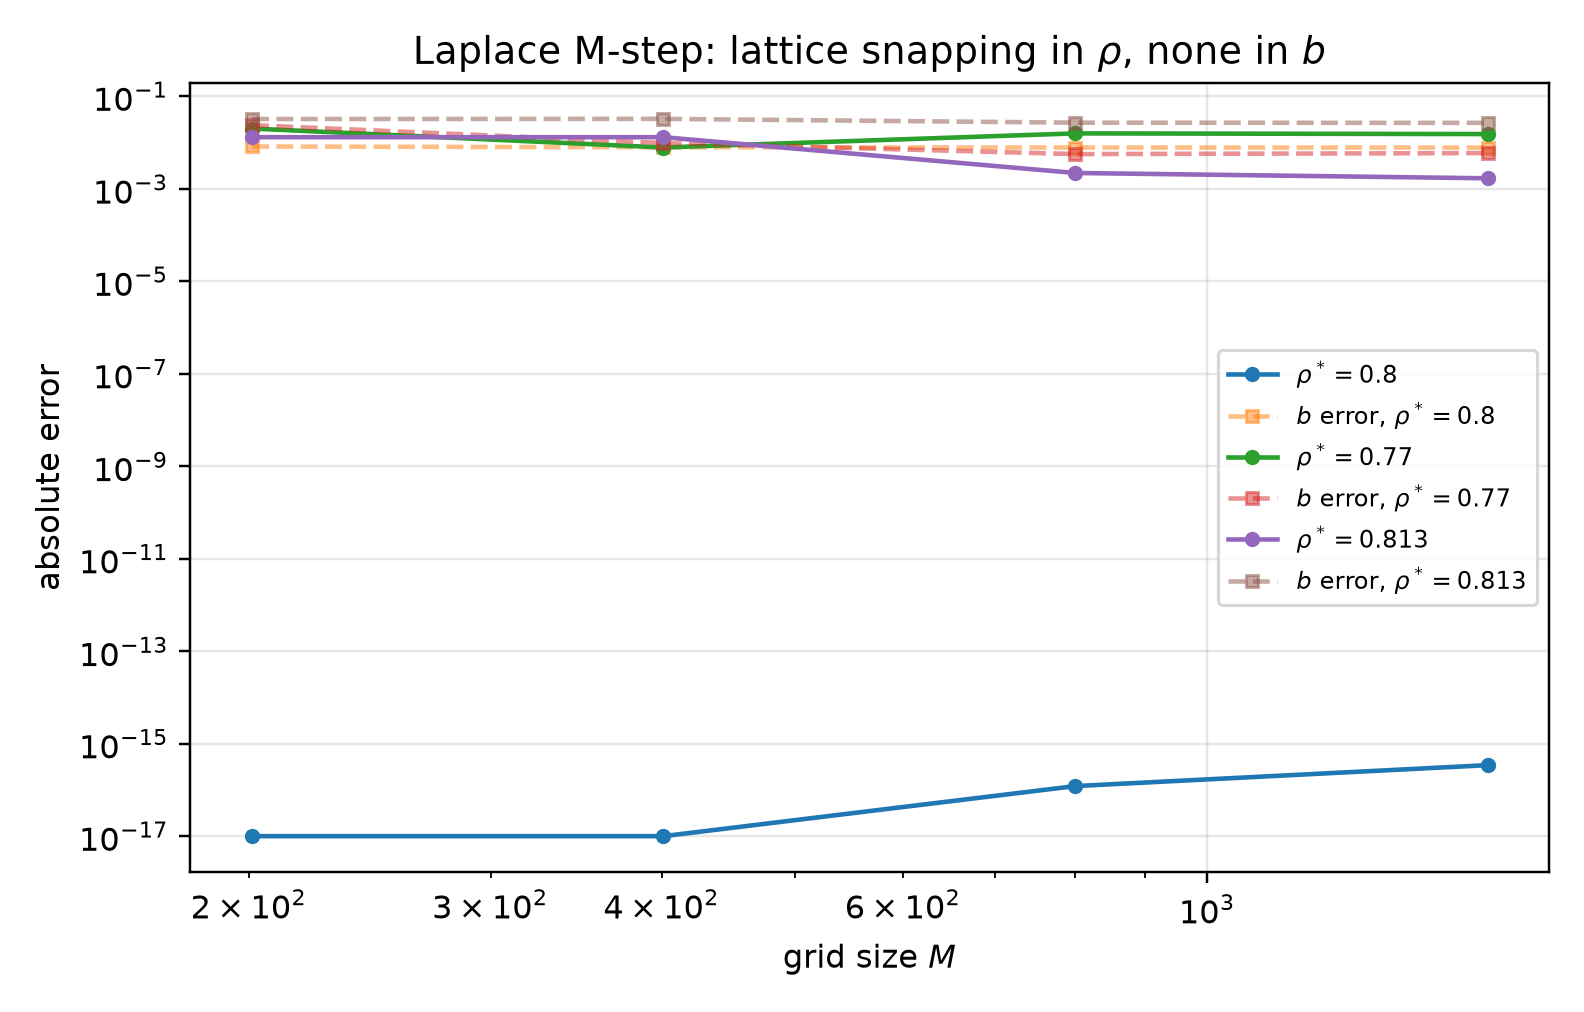

The data file committed next to this chart (first rows):
rho_true, grid_size, dx, rho_hat, rho_err, b_hat, b_err, monotone_violation
0.8, 201, 0.08, 0.8, 0.0, 0.4161, 0.00818, 0.0
0.8, 401, 0.04, 0.8, 0.0, 0.4164, 0.007859, 0.0
0.8, 801, 0.02, 0.8, 1.1102230246251565e-16, 0.4165, 0.007781, 0.0
0.8, 1601, 0.01, 0.8, 3.3306690738754696e-16, 0.4165, 0.007759, 0.0
0.77, 201, 0.08, 0.75, 0.02, 0.4749, 0.02372, 0.0
0.77, 401, 0.04, 0.7778, 0.007778, 0.4609, 0.009724, 0.0
0.77, 801, 0.02, 0.7857, 0.01571, 0.4568, 0.005605, 0.0
0.77, 1601, 0.01, 0.7852, 0.01519, 0.4571, 0.005895, 0.0
0.813, 201, 0.08, 0.8, 0.013, 0.4438, 0.03212, 0.0
0.813, 401, 0.04, 0.8, 0.013, 0.4441, 0.0324, 0.0
0.813, 801, 0.02, 0.8108, 0.002189, 0.4385, 0.02679, 0.0
0.813, 1601, 0.01, 0.8113, 0.001679, 0.4382, 0.02652, 0.0
